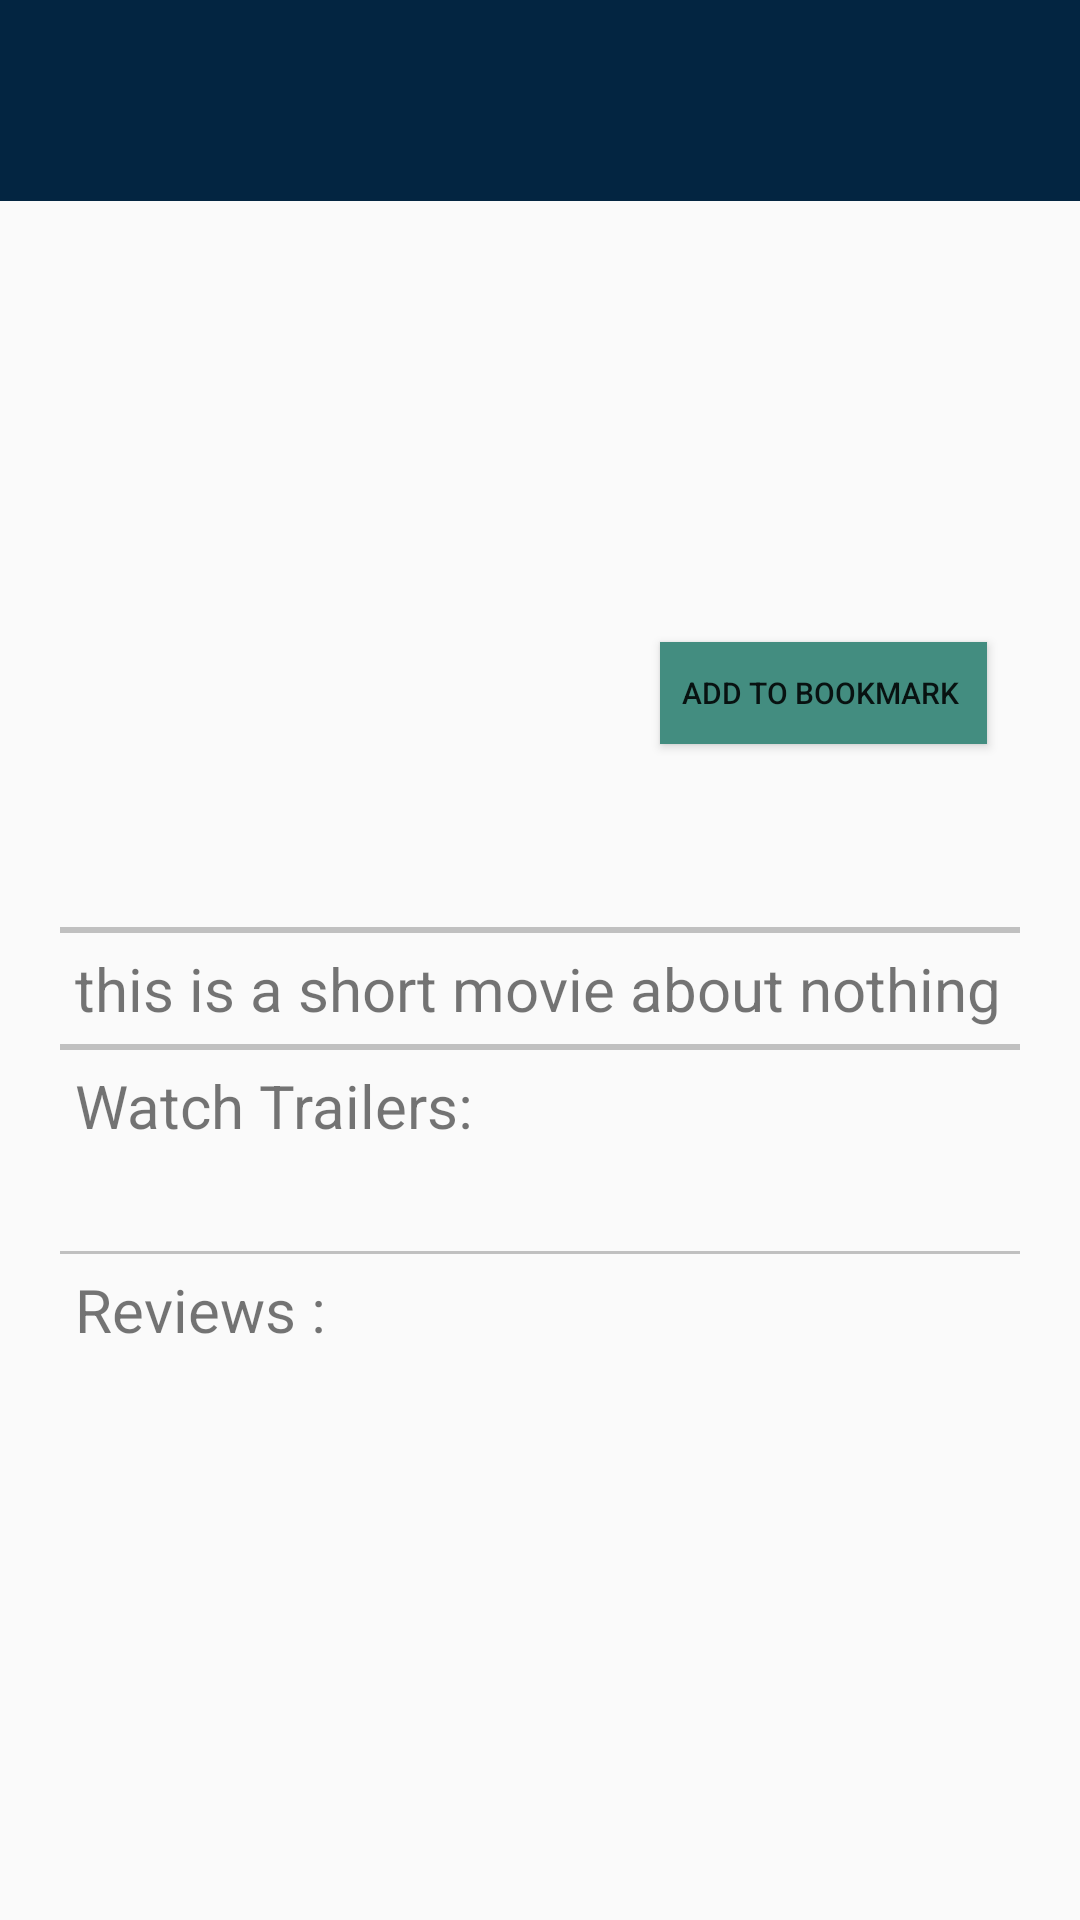

Layout XML and referenced resources for this Android screen:
<!-- AndroidManifest.xml: application theme AppTheme -->
<!-- res/layout/activity_movie.xml -->
<?xml version="1.0" encoding="utf-8"?>
<ScrollView xmlns:tools="http://schemas.android.com/tools"
    android:layout_width="match_parent"
    android:layout_height="match_parent"
    xmlns:android="http://schemas.android.com/apk/res/android">

    <LinearLayout
        android:layout_width="match_parent"
        android:layout_height="match_parent"
        android:orientation="vertical"
        tools:context=".MovieActivity">

    <TextView
        android:id="@+id/movie_name"
        android:layout_width="match_parent"
        android:layout_height="wrap_content"
        android:background="@color/purple_700"
        android:gravity="center_horizontal"
        android:padding="20dp"
        android:textColor="@color/white"
        android:textSize="20dp" />
    <RelativeLayout
        android:layout_width="match_parent"
        android:layout_height="wrap_content"
        android:layout_marginTop="20dp"
        android:layout_marginBottom="22dp">

        <ImageView
            android:id="@+id/movie_image"
            android:layout_width="180dp"
            android:layout_height="200dp"
            android:layout_marginStart="20dp"
            android:layout_marginLeft="20dp"
            android:src="@drawable/place_holder1" />

        <TextView
            android:id="@+id/movie_date"
            android:layout_width="wrap_content"
            android:layout_height="wrap_content"
            android:layout_alignTop="@id/movie_image"
            android:layout_marginStart="20dp"
            android:layout_marginLeft="20dp"
            android:layout_marginTop="50dp"
            android:layout_marginBottom="50dp"
            android:layout_toRightOf="@id/movie_image"
            android:textSize="@dimen/text30Size" />

        <TextView
            android:id="@+id/movie_rating"
            android:layout_width="wrap_content"
            android:layout_height="wrap_content"
            android:layout_below="@id/movie_rating"
            android:layout_marginStart="20dp"
            android:layout_marginLeft="20dp"
            android:layout_toRightOf="@id/movie_image"
            android:paddingTop="-50dp"
            android:textSize="@dimen/text30Size" />

        <Button
            android:id="@+id/add_to_bookmark_button"
            android:layout_width="109dp"
            android:layout_height="34dp"
            android:layout_below="@id/movie_date"
            android:layout_marginStart="20dp"
            android:layout_marginLeft="94dp"

            android:layout_toRightOf="@id/movie_image"
            android:background="#438d80"

            android:gravity="center"
            android:text="Add to Bookmark "
            android:textAlignment="center"
            android:textSize="10sp" />

    </RelativeLayout>
    <LinearLayout
        android:orientation="vertical"
        android:layout_marginLeft="20dp"
        android:layout_marginStart="20dp"
        android:layout_marginEnd="20dp"
        android:layout_marginRight="20dp"
        android:layout_width="match_parent"
        android:layout_height="wrap_content">
        <TextView
        android:layout_width="match_parent"
        android:layout_height="1dp"
        android:background="@color/colorGrey"/>

        <TextView
            android:layout_width="match_parent"
            android:layout_height="1dp"
            android:background="@color/colorGrey"/>

        <TextView
            android:id="@+id/movie_plot"
            android:layout_width="match_parent"
            android:layout_height="wrap_content"
            android:text="this is a short movie about nothing"
            android:padding="5dp"
            android:textSize="@dimen/text30Size"/>

        <TextView
            android:layout_width="match_parent"
            android:layout_height="1dp"
            android:background="@color/colorGrey"/>

        <TextView
            android:layout_width="match_parent"
            android:layout_height="1dp"
            android:background="@color/colorGrey"/>
        <TextView
            android:layout_width="wrap_content"
            android:layout_height="wrap_content"
            android:padding="5dp"
            android:text="Watch Trailers:"
            android:textSize="20sp"/>

        <androidx.recyclerview.widget.RecyclerView
            android:layout_width="wrap_content"
            android:layout_height="wrap_content"
            android:id="@+id/trailers_recyclerview"
            android:layout_marginBottom="30dp"/>

        <TextView
            android:layout_width="match_parent"
            android:layout_height="1dp"
            android:background="@color/colorGrey"/>

        <TextView
            android:layout_width="wrap_content"
            android:layout_height="wrap_content"
            android:text="Reviews :"
            android:padding="5dp"
            android:textSize="20sp"/>

        <androidx.recyclerview.widget.RecyclerView
            android:layout_width="wrap_content"
            android:layout_height="wrap_content"
            android:id="@+id/reviews_recyclerview"
            android:layout_marginTop="15dp"/>
    </LinearLayout>
</LinearLayout>
</ScrollView>
<!-- resources referenced by this layout -->
<resources>
  <color name="colorGrey">#9999</color>
  <color name="purple_700">#032541</color>
  <color name="white">#FFFFFFFF</color>
  <dimen name="text30Size">20sp</dimen>
  <style name="AppTheme" parent="Theme.AppCompat.Light.NoActionBar">
          
          <item name="colorPrimary">@color/colorPrimary</item>
          <item name="colorPrimaryDark">@color/colorPrimaryDark</item>
          <item name="colorAccent">@color/colorAccent</item>
      </style>
  <color name="colorPrimary">#008577</color>
  <color name="colorPrimaryDark">#00574B</color>
  <color name="colorAccent">#D81B60</color>
</resources>
